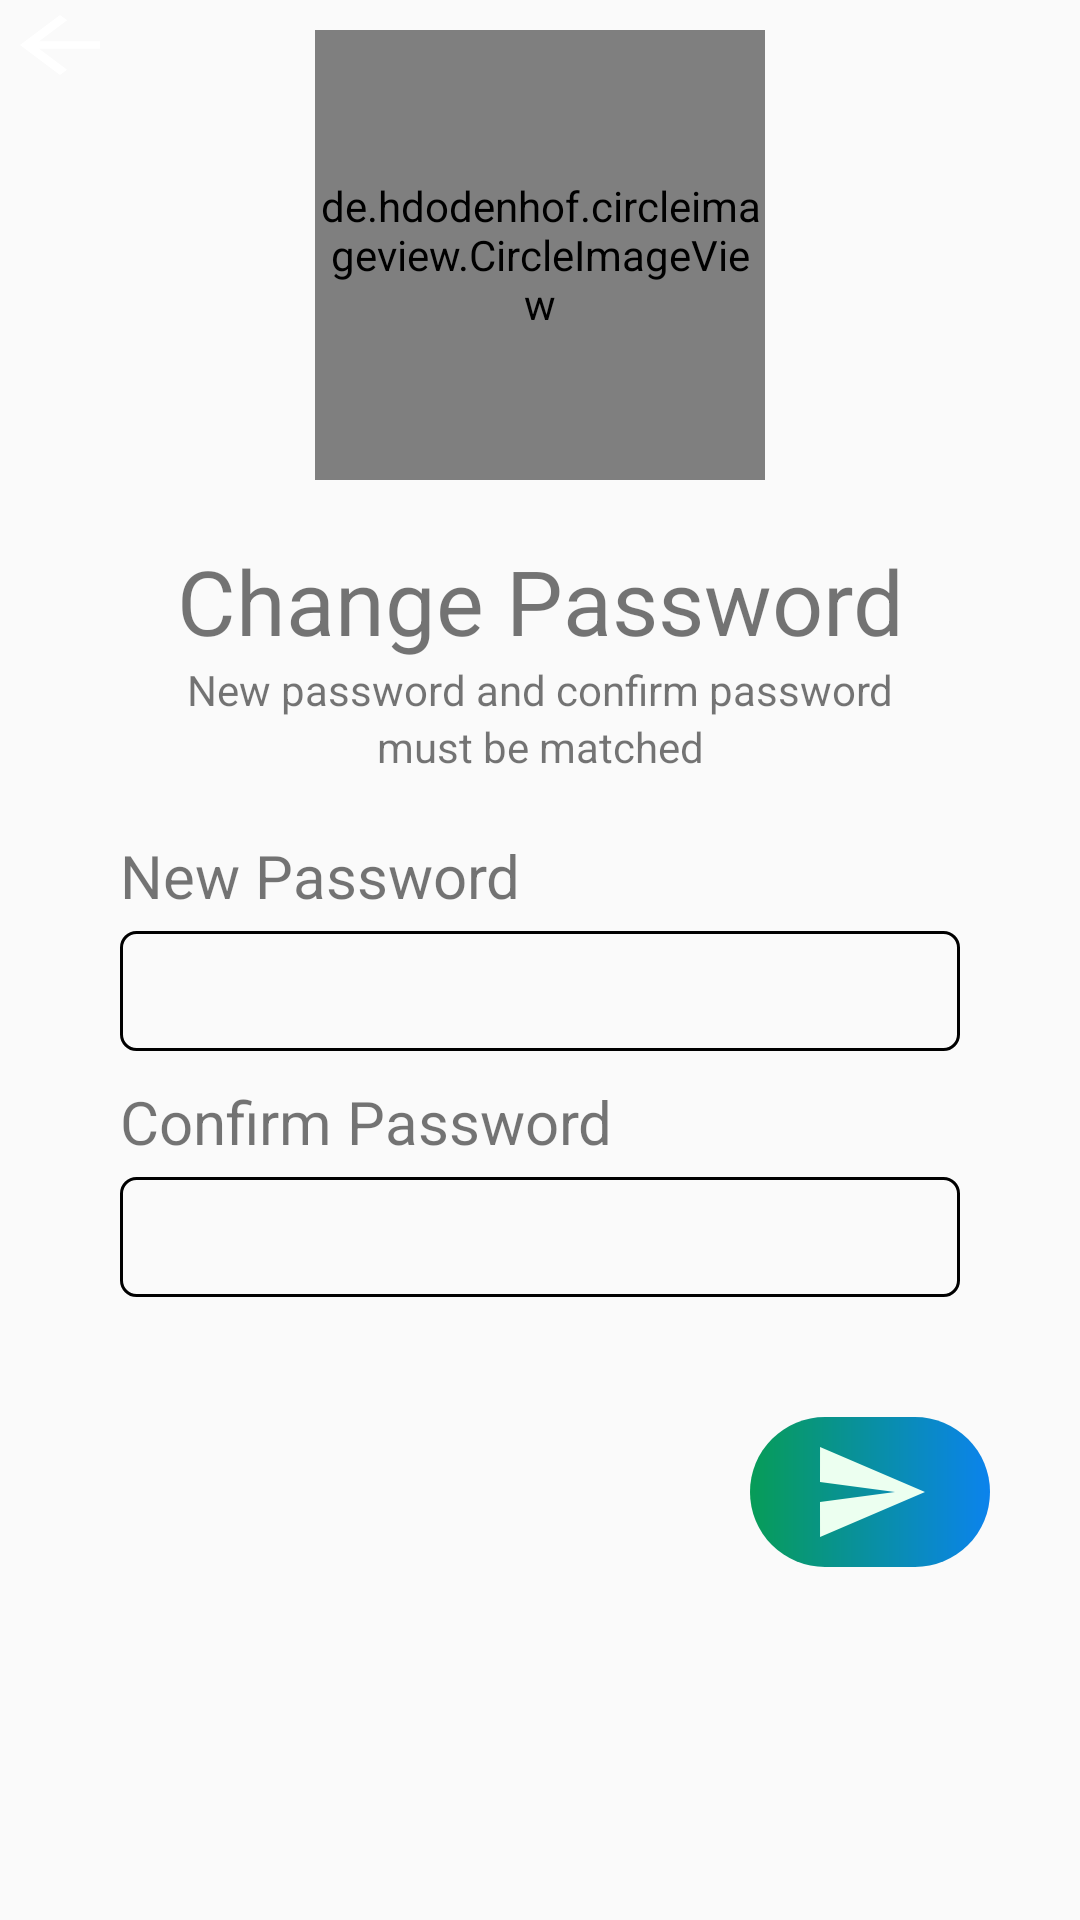

Android layout source for this screen:
<!-- AndroidManifest.xml: application theme AppTheme -->
<!-- res/layout/fragment_forget_password_change_password.xml -->
<?xml version="1.0" encoding="utf-8"?>
<RelativeLayout xmlns:android="http://schemas.android.com/apk/res/android"
    xmlns:tools="http://schemas.android.com/tools"
    android:layout_width="match_parent"
    android:layout_height="match_parent"
    tools:context=".ForgetPassword.ForgetPasswordChangePassword">

    <ImageButton
        android:id="@+id/back_btn"
        android:tint="@color/gray_1"
        android:layout_width="wrap_content"
        android:layout_height="wrap_content"
        android:src="@drawable/ic_back"
        android:background="#0000"/>
    <de.hdodenhof.circleimageview.CircleImageView
        android:id="@+id/ic_forgetPass"
        android:layout_width="150dp"
        android:scaleType="centerCrop"
        android:layout_height="150dp"
        android:src="@drawable/forget_pass"
        android:layout_centerHorizontal="true"
        android:layout_marginTop="10dp"/>
    <TextView
        android:id="@+id/text_forget_pass"
        android:layout_width="match_parent"
        android:layout_height="wrap_content"
        android:layout_marginTop="20dp"
        android:layout_below="@id/ic_forgetPass"
        android:text="Change Password"
        android:gravity="center_horizontal"
        android:textSize="30dp"/>
    <TextView
        android:id="@+id/desc_forget_pass_first"
        android:layout_width="match_parent"
        android:layout_height="wrap_content"
        android:gravity="center_horizontal"
        android:layout_below="@id/text_forget_pass"
        android:text="New password and confirm password"
        />
    <TextView
        android:id="@+id/desc_forget_pass_second"
        android:layout_width="match_parent"
        android:layout_height="wrap_content"
        android:gravity="center_horizontal"
        android:layout_below="@id/desc_forget_pass_first"
        android:text="must be matched"
        />
    <TextView
        android:id="@+id/text_new_pass"
        android:layout_marginTop="20dp"
        android:layout_width="match_parent"
        android:layout_height="wrap_content"
        android:layout_marginLeft="40dp"
        android:layout_marginRight="40dp"
        android:text="New Password"
        android:textSize="20dp"
        android:layout_below="@id/desc_forget_pass_second"/>
    <EditText
        android:id="@+id/in_new_password"
        android:layout_width="match_parent"
        android:layout_height="40dp"
        android:gravity="center_vertical"
        android:layout_below="@+id/text_new_pass"
        android:layout_marginRight="40dp"
        android:layout_marginLeft="40dp"
        android:paddingLeft="10dp"
        android:inputType="textPassword"
        android:layout_marginTop="5dp"
        android:background="@drawable/bg_code"/>
    <TextView
        android:id="@+id/text_confirm_pass"
        android:layout_marginTop="10dp"
        android:layout_width="match_parent"
        android:layout_height="wrap_content"
        android:layout_marginLeft="40dp"
        android:layout_marginRight="40dp"
        android:text="Confirm Password"
        android:textSize="20dp"
        android:layout_below="@id/in_new_password"/>
    <EditText
        android:id="@+id/in_confirm_password"
        android:layout_width="match_parent"
        android:layout_height="40dp"
        android:layout_below="@+id/text_confirm_pass"
        android:layout_marginRight="40dp"
        android:gravity="center_vertical"
        android:inputType="textPassword"
        android:paddingLeft="10dp"
        android:layout_marginLeft="40dp"
        android:layout_marginTop="5dp"
        android:background="@drawable/bg_code"/>
    <ImageButton
        android:id="@+id/ic_send"
        android:layout_width="80dp"
        android:layout_height="wrap_content"
        android:layout_marginTop="40dp"
        android:layout_below="@id/in_confirm_password"
        android:layout_marginRight="30dp"
        android:src="@drawable/ic_send"
        android:background="@drawable/bg_yes_btn"
        android:padding="5dp"
        android:layout_alignParentRight="true"/>


</RelativeLayout>
<!-- resources referenced by this layout -->
<resources>
  <!-- drawable bg_code (drawable) -->
  <?xml version="1.0" encoding="utf-8"?>
  <shape xmlns:android="http://schemas.android.com/apk/res/android">
      <corners android:radius="5dp" />
      <stroke android:color="@color/gray_1" android:width="1dp"/>
  </shape>
  <!-- drawable bg_yes_btn (drawable) -->
  <?xml version="1.0" encoding="utf-8"?>
  <shape xmlns:android="http://schemas.android.com/apk/res/android">
      <corners android:radius="30dp"/>
      <gradient android:startColor="@color/mainColor" android:endColor="#0B83ED"/>
  </shape>
  <!-- drawable forget_pass: png bitmap (drawable, 10339 bytes) -->
  <!-- drawable ic_back (drawable) -->
  <vector android:height="30dp" android:tint="@color/colorWhite"
      android:viewportHeight="24" android:viewportWidth="24"
      android:width="40dp" xmlns:android="http://schemas.android.com/apk/res/android">
      <path android:fillColor="@android:color/white" android:pathData="M20,11H7.83l5.59,-5.59L12,4l-8,8 8,8 1.41,-1.41L7.83,13H20v-2z"/>
  </vector>
  <!-- drawable ic_send (drawable) -->
  <vector android:autoMirrored="true" android:height="40dp"
      android:tint="#ECFFF0" android:viewportHeight="24"
      android:viewportWidth="24" android:width="40dp" xmlns:android="http://schemas.android.com/apk/res/android">
      <path android:fillColor="@android:color/white" android:pathData="M2.01,21L23,12 2.01,3 2,10l15,2 -15,2z"/>
  </vector>
  <style name="AppTheme" parent="Theme.AppCompat.Light.NoActionBar">
          
          <item name="colorPrimary">#045E34</item>
          <item name="colorPrimaryDark">#147548</item>
          <item name="colorAccent">@color/colorAccent</item>
          <item name="android:windowAnimationStyle">@style/dialog_animation</item>
      </style>
  <color name="mainColor">#079C57</color>
  <color name="colorWhite">#FDFDFD</color>
  <color name="colorAccent">#03DAC5</color>
  <style name="dialog_animation">
          <item name="android:windowEnterAnimation">@android:anim/fade_in</item>
          <item name="android:windowExitAnimation">@android:anim/fade_out</item>
  
      </style>
</resources>
